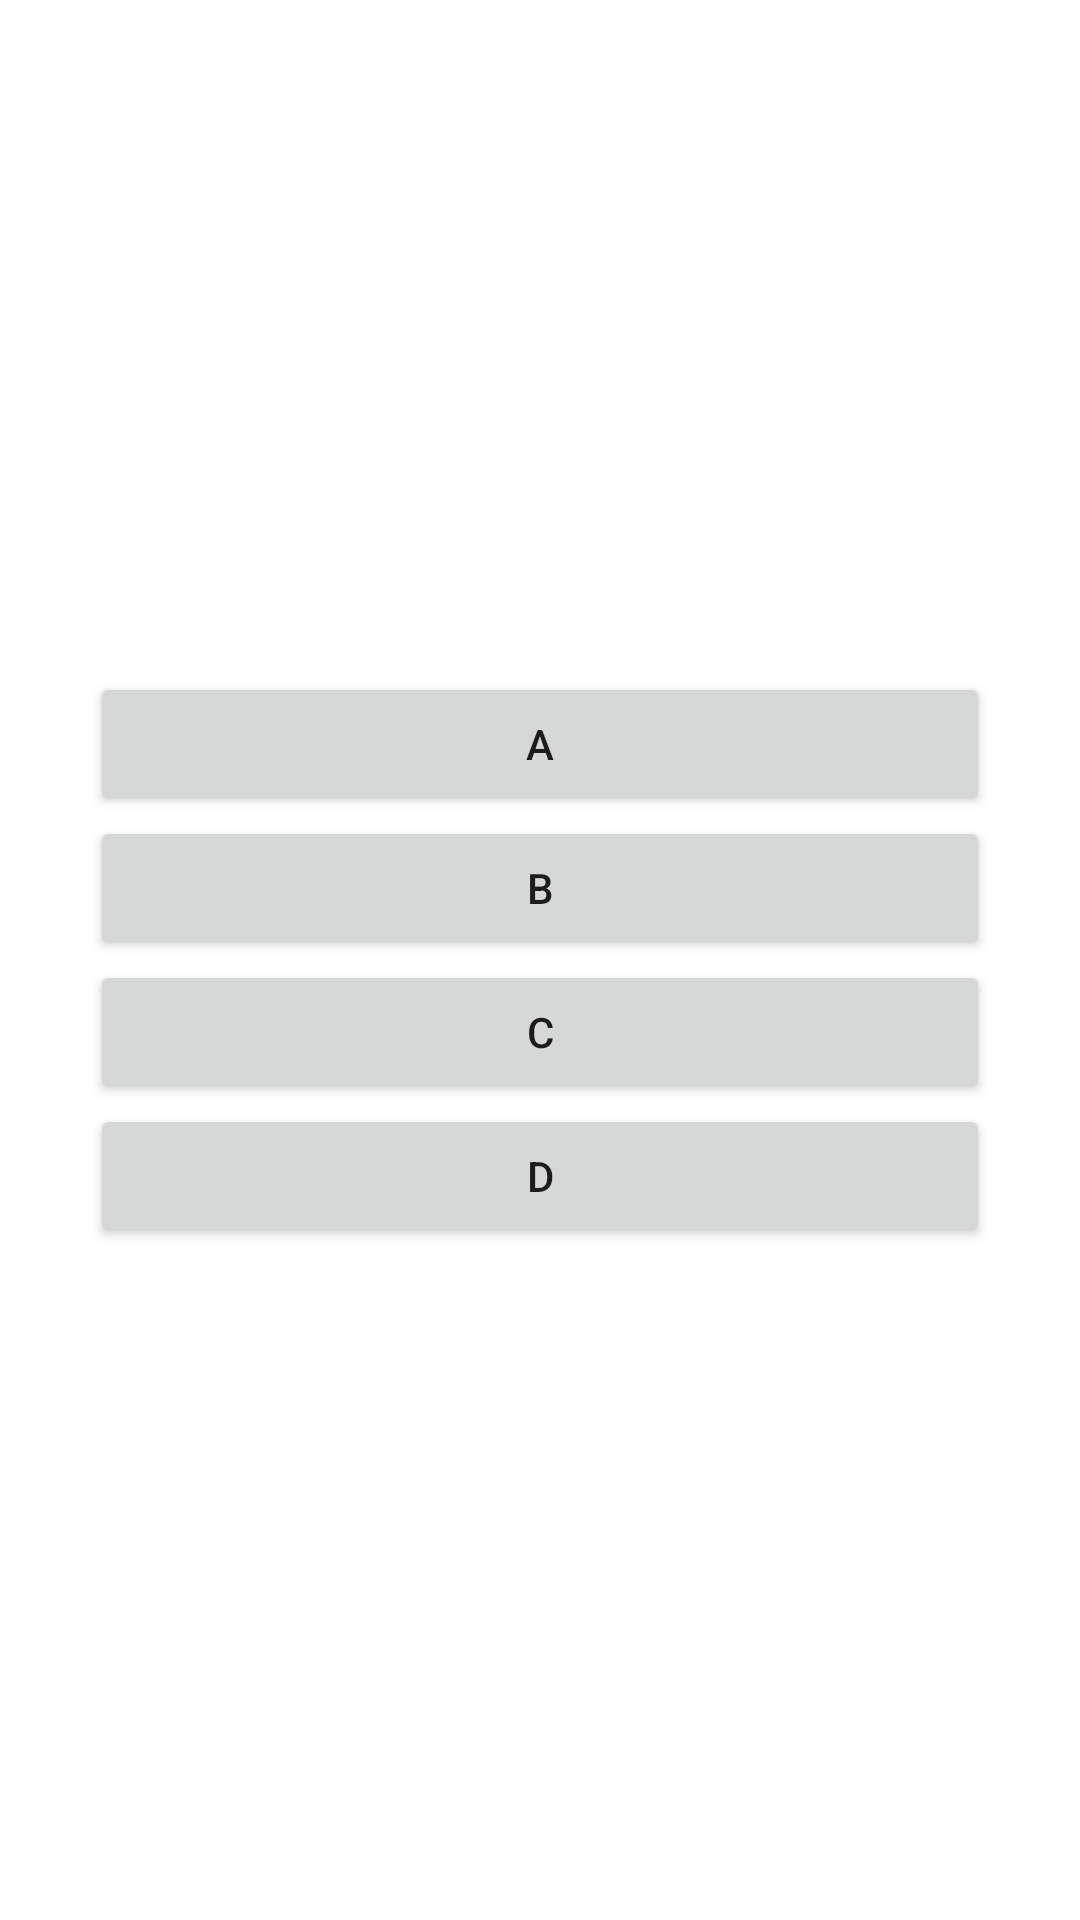

Layout XML and referenced resources for this Android screen:
<!-- AndroidManifest.xml: application theme Theme.Lab2UI -->
<!-- res/layout/main_intent.xml -->
<?xml version="1.0" encoding="utf-8"?>

<RelativeLayout
    xmlns:android="http://schemas.android.com/apk/res/android" android:layout_width="match_parent"
    android:layout_height="match_parent"
    android:gravity="center">

    <Button
        android:id="@+id/ButtonA"
        android:layout_width="match_parent"
        android:layout_height="wrap_content"
        android:layout_marginLeft="30dp"
        android:layout_marginRight="30dp"
        android:text="@string/button_A"/>

    <Button
        android:id="@+id/ButtonB"
        android:layout_below="@id/ButtonA"
        android:layout_width="match_parent"
        android:layout_height="wrap_content"
        android:layout_marginLeft="30dp"
        android:layout_marginRight="30dp"
        android:text="@string/button_B"/>

    <Button
        android:id="@+id/ButtonC"
        android:layout_below="@id/ButtonB"
        android:layout_width="match_parent"
        android:layout_height="wrap_content"
        android:layout_marginLeft="30dp"
        android:layout_marginRight="30dp"
        android:text="@string/button_C"/>

    <Button
        android:id="@+id/ButtonD"
        android:layout_below="@id/ButtonC"
        android:layout_width="match_parent"
        android:layout_height="wrap_content"
        android:layout_marginLeft="30dp"
        android:layout_marginRight="30dp"
        android:text="@string/button_D"/>

</RelativeLayout>
<!-- resources referenced by this layout -->
<resources>
  <string name="button_A">A</string>
  <string name="button_B">B</string>
  <string name="button_C">C</string>
  <string name="button_D">D</string>
  <style name="Theme.Lab2UI" parent="Theme.MaterialComponents.DayNight.DarkActionBar">
          
          <item name="colorPrimary">@color/purple_500</item>
          <item name="colorPrimaryVariant">@color/purple_700</item>
          <item name="colorOnPrimary">@color/white</item>
          
          <item name="colorSecondary">@color/teal_200</item>
          <item name="colorSecondaryVariant">@color/teal_700</item>
          <item name="colorOnSecondary">@color/black</item>
          
          <item name="android:statusBarColor" tools:targetApi="l">?attr/colorPrimaryVariant</item>
          
      </style>
  <!-- not gathered from this repository: default colours our renderer supplied (Android Studio template values) -->
  <color name="purple_500">#FF6200EE</color>
  <color name="purple_700">#FF3700B3</color>
  <color name="teal_200">#FF03DAC5</color>
  <color name="teal_700">#FF018786</color>
  <color name="black">#FF000000</color>
  <color name="white">#FFFFFFFF</color>
</resources>
